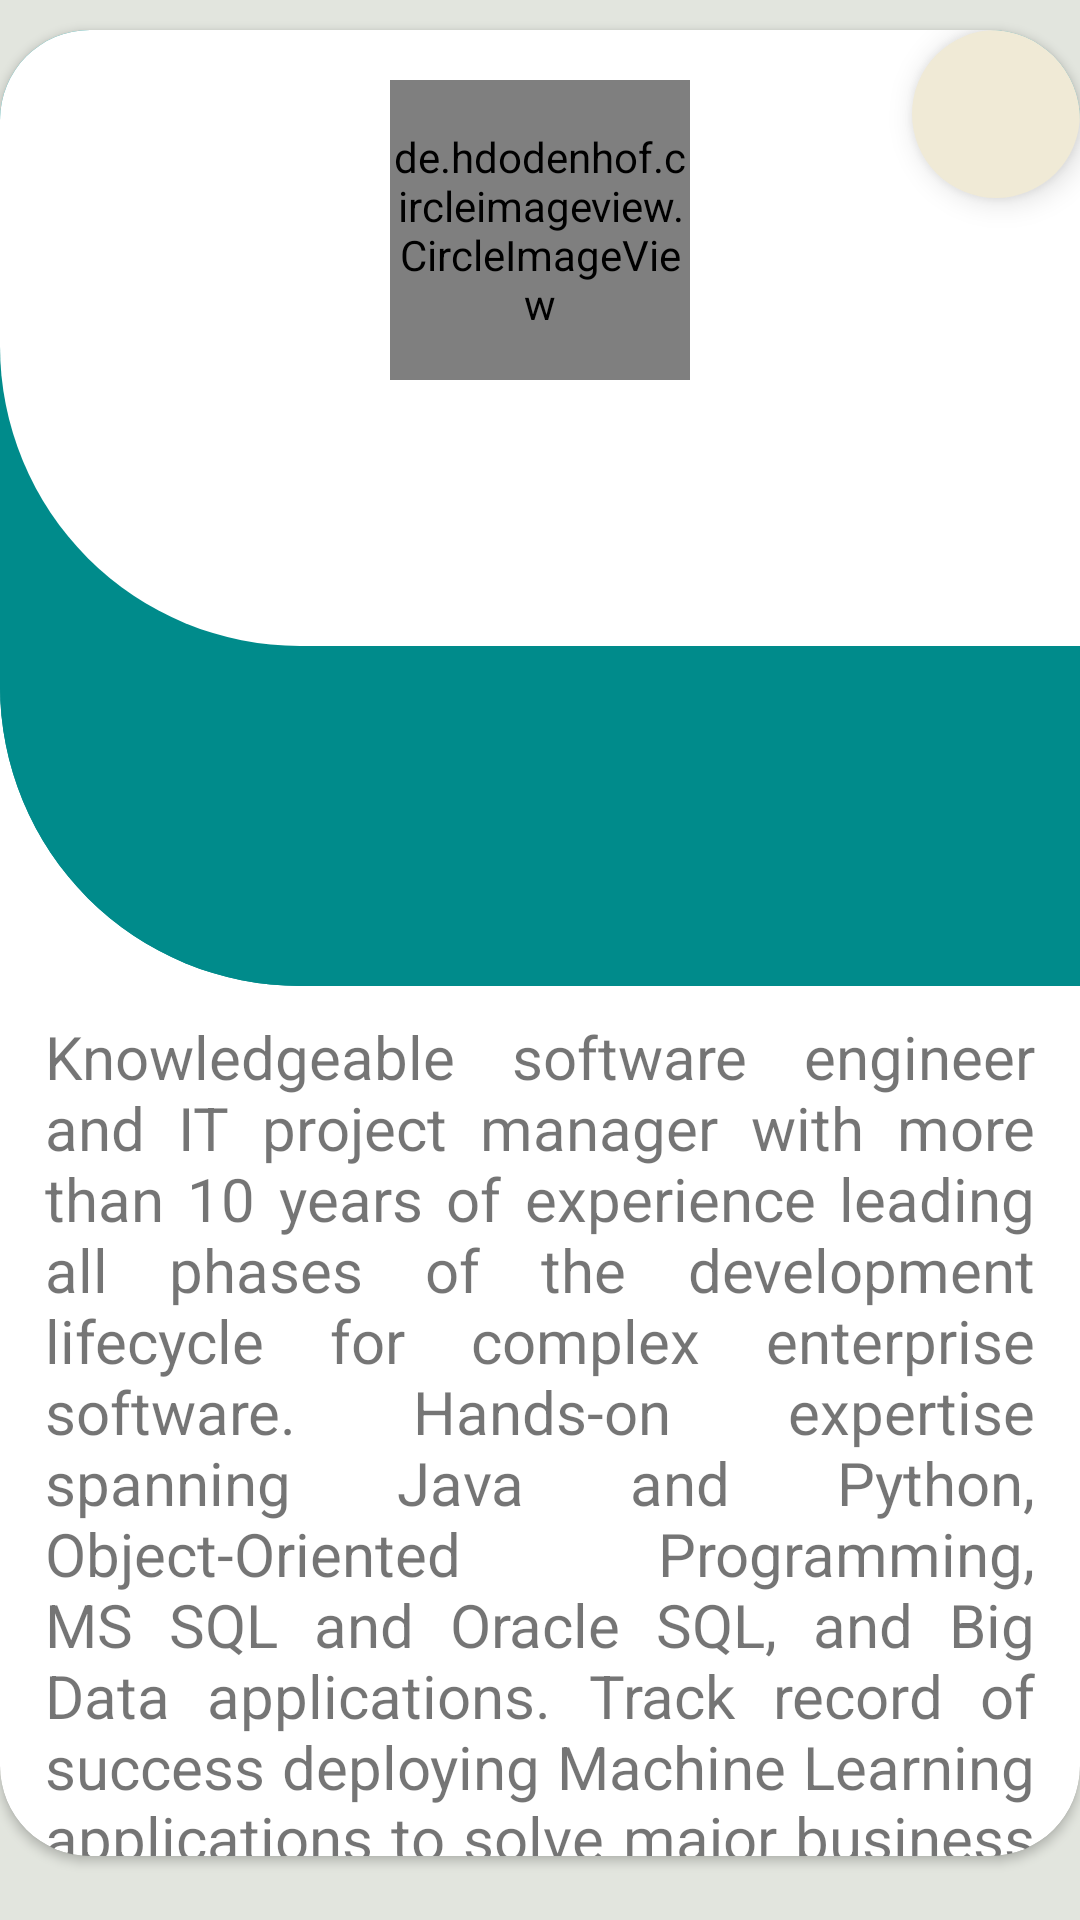

Write the Android layout XML for this screen, with the resource values it uses.
<!-- AndroidManifest.xml: application theme Theme.CurriculumVitae -->
<!-- res/layout/fragment_home.xml -->
<?xml version="1.0" encoding="utf-8"?>
<androidx.constraintlayout.widget.ConstraintLayout xmlns:android="http://schemas.android.com/apk/res/android"
    xmlns:app="http://schemas.android.com/apk/res-auto"
    xmlns:tools="http://schemas.android.com/tools"
    android:layout_width="match_parent"
    android:layout_height="match_parent"
    android:background="#E2E5DE"
    tools:context=".HomeFragment">

    <androidx.cardview.widget.CardView
        android:layout_width="match_parent"
        android:layout_height="0dp"
        android:layout_marginVertical="10dp"
        app:cardCornerRadius="30dp"
        app:layout_constraintTop_toTopOf="parent">

        <com.google.android.material.floatingactionbutton.FloatingActionButton
            android:id="@+id/btnEditHome"
            android:layout_width="wrap_content"
            android:layout_height="wrap_content"
            android:layout_gravity="top|right"
            android:layout_marginEnd="0sp"
            android:background="@color/eggshell"
            android:clickable="true"
            android:focusable="true"
            android:onClick="editHome"
            android:src="@drawable/ic_baseline_mode_edit_24"
            app:backgroundTint="@color/eggshell"
            app:borderWidth="0dp"
            app:elevation="6dp" />


        <androidx.constraintlayout.widget.ConstraintLayout
            android:layout_width="match_parent"
            android:layout_height="match_parent">

            <LinearLayout
                android:orientation="vertical"
                android:layout_width="match_parent"
                android:layout_height="match_parent">

                <LinearLayout
                    android:orientation="vertical"
                    android:layout_width="match_parent"
                    android:layout_height="wrap_content"
                    android:background="@drawable/layertwo">

                    <LinearLayout
                        android:orientation="vertical"
                        android:layout_width="match_parent"
                        android:layout_height="match_parent"
                        android:gravity="center"
                        android:background="@drawable/layerone">

                        <de.hdodenhof.circleimageview.CircleImageView
                            android:id="@+id/profile"
                            android:layout_width="300px"
                            android:layout_height="300px"
                            android:layout_marginTop="50px"
                            android:layout_marginBottom="50px"
                            app:civ_border_width="4dp"
                            app:civ_border_color="@color/dark_cyan"
                            android:layout_centerInParent="true" />


                        <TextView
                            android:id="@+id/tvName"
                            android:layout_width="wrap_content"
                            android:layout_height="wrap_content"
                            android:textSize="22sp"
                            android:textStyle="bold"
                            android:textColor="@color/colorTitle"/>


                        <TextView
                            android:id="@+id/tvCurrentRole"
                            android:layout_width="wrap_content"
                            android:layout_height="wrap_content"
                            android:textSize="18sp"
                            android:textStyle="normal"
                            android:textColor="@color/colorSubTitle"
                            android:layout_marginBottom="50px"
                            android:layout_marginTop="5px" />



                    </LinearLayout>

                    <LinearLayout
                        android:layout_width="match_parent"
                        android:layout_height="match_parent"
                        android:background="@drawable/layertwo"
                        android:gravity="center"
                        android:orientation="horizontal"
                        android:paddingLeft="50px"
                        android:paddingTop="90dp"
                        android:paddingBottom="70px">

                    </LinearLayout>
                </LinearLayout>

                <LinearLayout
                    android:layout_width="match_parent"
                    android:layout_height="wrap_content"
                    android:orientation="vertical">

                    <TextView
                        android:id="@+id/tvsummary"
                        android:layout_width="match_parent"
                        android:layout_height="290dp"
                        android:text="@string/intro"
                        android:justificationMode="inter_word"
                        android:textSize="20sp"
                        android:textStyle="normal"
                        android:layout_marginLeft="15dp"
                        android:layout_marginRight="15dp"
                        android:paddingTop="10dp"/>
                </LinearLayout>
            </LinearLayout>
        </androidx.constraintlayout.widget.ConstraintLayout>
    </androidx.cardview.widget.CardView>
</androidx.constraintlayout.widget.ConstraintLayout>
<!-- resources referenced by this layout -->
<resources>
  <color name="colorSubTitle">#c5c9cf</color>
  <color name="colorTitle">#362742</color>
  <color name="dark_cyan">#008b8b</color>
  <color name="eggshell">#f0ead6</color>
  <!-- drawable layerone (drawable) -->
  <?xml version="1.0" encoding="utf-8"?>
  <shape xmlns:android="http://schemas.android.com/apk/res/android">
      <solid android:color="#ffffff" />
      <stroke android:width="0dp" />
      <corners android:bottomLeftRadius="100dp" />
      <padding android:bottom="0dp" android:left="0dp" android:right="0dp" android:top="0dp"/>
  </shape>
  <!-- drawable layertwo (drawable) -->
  <?xml version="1.0" encoding="utf-8"?>
  <shape xmlns:android="http://schemas.android.com/apk/res/android">
  
      <solid android:color="@color/dark_cyan" />
      <stroke android:width="0dp" />
      <corners android:bottomLeftRadius="100dp" />
      <padding android:bottom="0dp" android:left="0dp" android:right="0dp" android:top="0dp"/>
  </shape>
  <!-- drawable profilepic: jpg bitmap (drawable-v24, 79330 bytes) -->
  <string name="intro">Knowledgeable software engineer and IT project manager with more than 10 years of experience leading all phases of the development lifecycle for complex enterprise software. Hands-on expertise spanning Java and Python, Object-Oriented Programming, MS SQL and Oracle SQL, and Big Data applications. Track record of success deploying Machine Learning applications to solve major business challenges. Talent for building, managing, mentoring, and inspiring elite technical teams. </string>
  <style name="Theme.CurriculumVitae" parent="Theme.MaterialComponents.DayNight.NoActionBar">
          
          <item name="colorPrimary">@color/turquoise</item>
          <item name="colorPrimaryVariant">@color/dark_cyan</item>
          <item name="colorOnPrimary">@color/white</item>
          
          <item name="colorSecondary">@color/maize</item>
          <item name="colorSecondaryVariant">@color/teal_700</item>
          <item name="colorOnSecondary">@color/black</item>
          
          <item name="android:statusBarColor" tools:targetApi="l">@color/dark_cyan</item>
          
  
      </style>
  <color name="turquoise">#30D5C8</color>
  <color name="white">#FFFFFFFF</color>
  <color name="maize">#fada5e</color>
  <color name="teal_700">#FF018786</color>
  <color name="black">#FF000000</color>
</resources>
